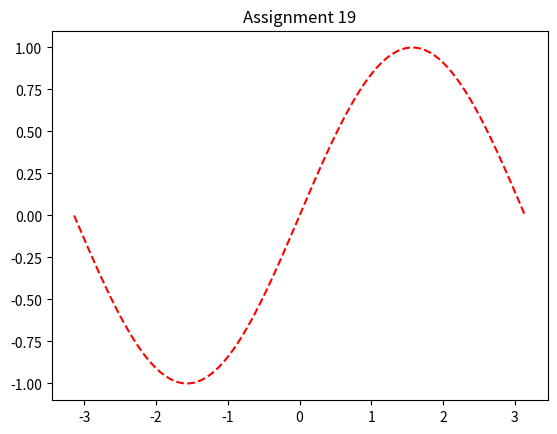

Generate this figure with matplotlib:
import matplotlib.pylab as plt
import numpy as np
x=np.linspace(-np.pi,np.pi,100)
y=np.sin(x)
plt.plot(x,y,'--r')
plt.title("Assignment 19")
plt.show()
